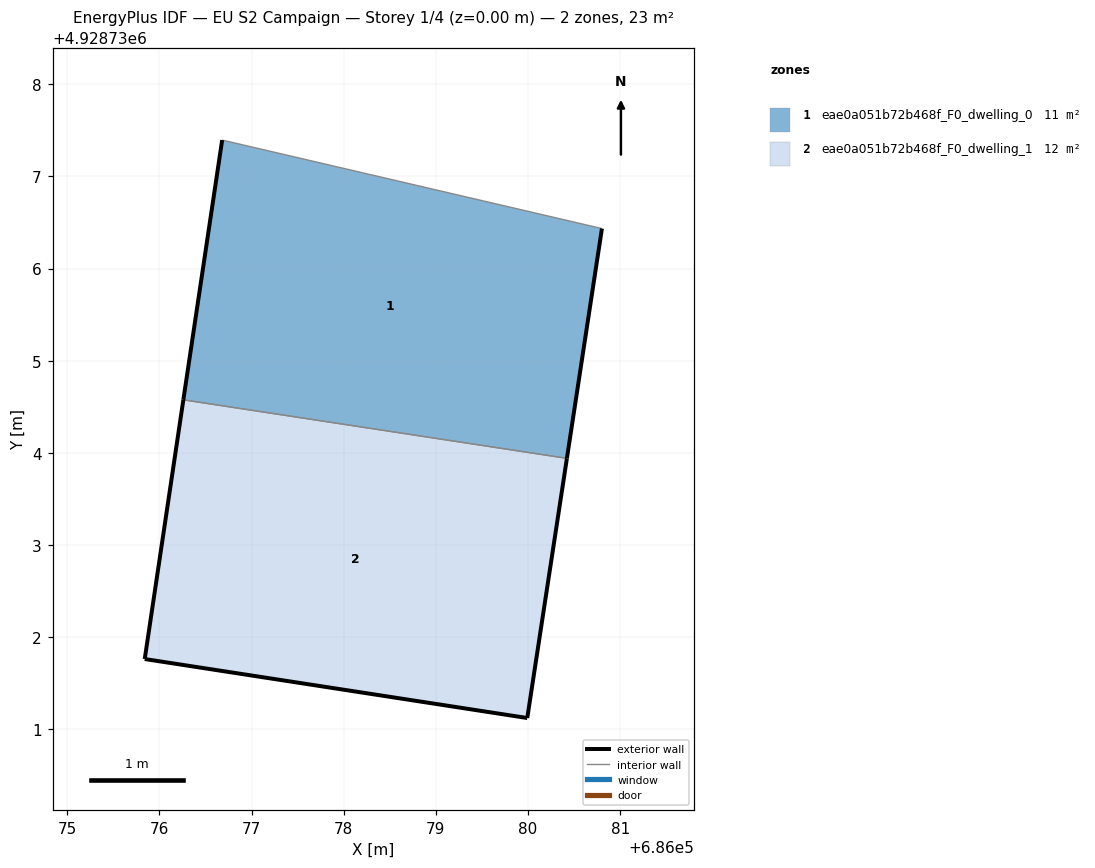
=== STOREY PLAN SPEC (per zone: floor XY polygon, exterior-wall plan segments, windows/doors) ===
zone 1: eae0a051b72b468f_F0_dwelling_0  (11.3 m²)
  floor: (686080.42, 4928733.94) (686080.80, 4928736.43) (686076.68, 4928737.39) (686076.26, 4928734.58)
  exterior wall: (686080.80, 4928736.43) – (686080.42, 4928733.94)  [2.5 m]
  exterior wall: (686076.26, 4928734.58) – (686076.68, 4928737.39)  [2.8 m]
  interior walls: 2
zone 2: eae0a051b72b468f_F0_dwelling_1  (12.0 m²)
  floor: (686079.99, 4928731.12) (686080.42, 4928733.94) (686076.26, 4928734.58) (686075.84, 4928731.76)
  exterior wall: (686080.42, 4928733.94) – (686079.99, 4928731.12)  [2.8 m]
  exterior wall: (686079.99, 4928731.12) – (686075.84, 4928731.76)  [4.2 m]
  exterior wall: (686075.84, 4928731.76) – (686076.26, 4928734.58)  [2.8 m]
  interior walls: 1

=== DERIVED (storey summary) ===
Building: EU S2 Campaign
Storey: 1 of 4  (floor level z = 0.00 m)
Storey gross floor area: 23.3 m²
Zones on this storey: 2
  - eae0a051b72b468f_F0_dwelling_0: floor 11.3 m²; exterior wall 5.4 m (16.1 m²); WWR 0.0%
  - eae0a051b72b468f_F0_dwelling_1: floor 12.0 m²; exterior wall 9.9 m (29.7 m²); WWR 0.0%
Zone adjacency (shared interzone walls):
  - eae0a051b72b468f_F0_dwelling_0 ↔ eae0a051b72b468f_F0_dwelling_1